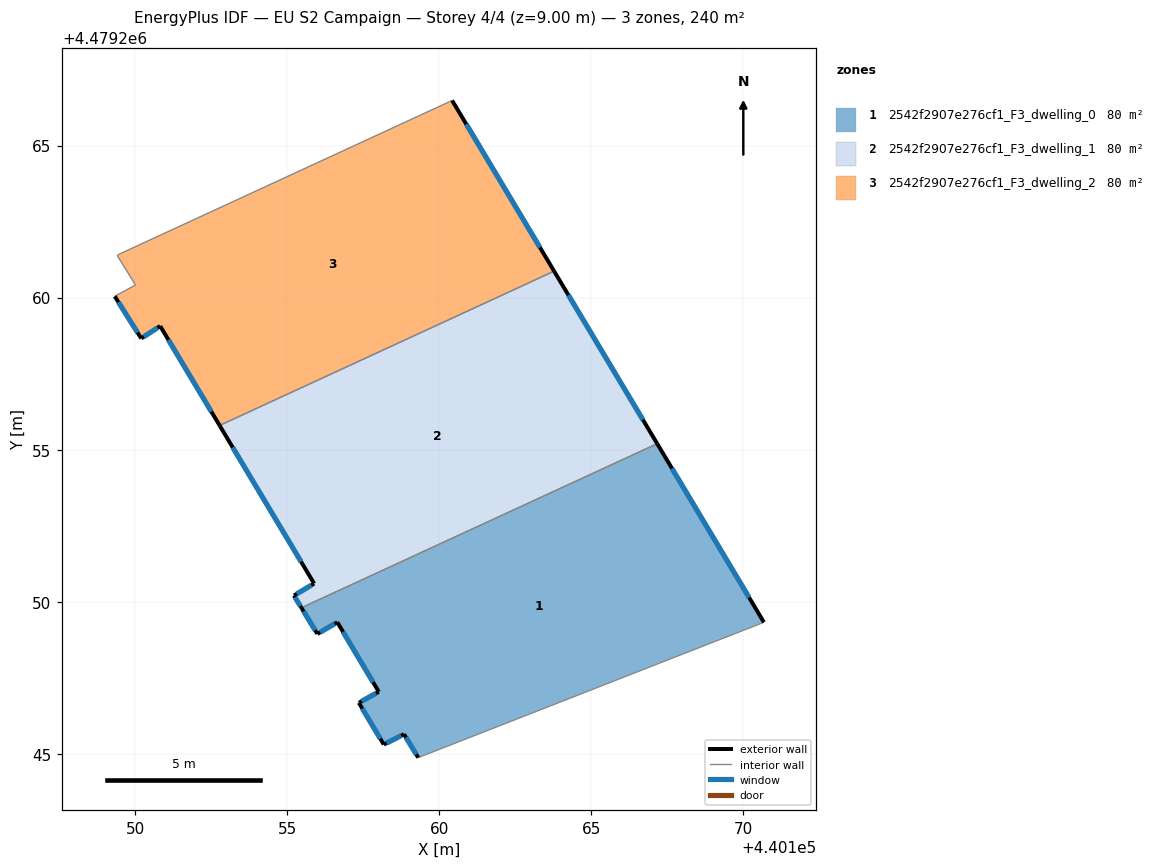
=== STOREY PLAN SPEC (per zone: floor XY polygon, exterior-wall plan segments, windows/doors) ===
zone 1: 2542f2907e276cf1_F3_dwelling_0  (79.9 m²)
  floor: (440170.67, 4479249.33) (440167.16, 4479255.20) (440155.47, 4479249.80) (440155.99, 4479248.95) (440156.65, 4479249.33) (440158.01, 4479247.04) (440157.35, 4479246.68) (440158.17, 4479245.31) (440158.84, 4479245.65) (440159.31, 4479244.88)
  exterior wall: (440158.01, 4479247.04) – (440156.65, 4479249.33)  [2.7 m]
    window: (440157.82, 4479247.36) – (440156.84, 4479249.01)  [4.2 m²]
  exterior wall: (440156.65, 4479249.33) – (440155.99, 4479248.95)  [0.8 m]
    window: (440156.56, 4479249.28) – (440156.08, 4479249.00)  [1.2 m²]
  exterior wall: (440155.99, 4479248.95) – (440155.47, 4479249.80)  [1.0 m]
    window: (440155.92, 4479249.06) – (440155.54, 4479249.68)  [1.6 m²]
  exterior wall: (440167.16, 4479255.20) – (440170.67, 4479249.33)  [6.8 m]
    window: (440167.65, 4479254.38) – (440170.18, 4479250.14)  [10.7 m²]
  exterior wall: (440159.31, 4479244.88) – (440158.84, 4479245.65)  [0.9 m]
    window: (440159.24, 4479244.98) – (440158.90, 4479245.54)  [1.4 m²]
  exterior wall: (440158.84, 4479245.65) – (440158.17, 4479245.31)  [0.7 m]
    window: (440158.75, 4479245.60) – (440158.27, 4479245.36)  [1.2 m²]
  exterior wall: (440158.17, 4479245.31) – (440157.35, 4479246.68)  [1.6 m]
    window: (440158.06, 4479245.50) – (440157.47, 4479246.49)  [2.5 m²]
  exterior wall: (440157.35, 4479246.68) – (440158.01, 4479247.04)  [0.7 m]
    window: (440157.45, 4479246.73) – (440157.92, 4479246.99)  [1.2 m²]
  interior walls: 2
zone 2: 2542f2907e276cf1_F3_dwelling_1  (79.9 m²)
  floor: (440167.16, 4479255.20) (440163.77, 4479260.87) (440152.78, 4479255.80) (440155.88, 4479250.60) (440155.22, 4479250.21) (440155.47, 4479249.80)
  exterior wall: (440163.77, 4479260.87) – (440167.16, 4479255.20)  [6.6 m]
    window: (440164.24, 4479260.08) – (440166.69, 4479255.99)  [10.3 m²]
  exterior wall: (440155.47, 4479249.80) – (440155.22, 4479250.21)  [0.5 m]
    window: (440155.43, 4479249.86) – (440155.26, 4479250.15)  [0.7 m²]
  exterior wall: (440155.22, 4479250.21) – (440155.89, 4479250.60)  [0.8 m]
    window: (440155.31, 4479250.26) – (440155.79, 4479250.55)  [1.2 m²]
  exterior wall: (440155.89, 4479250.60) – (440152.78, 4479255.80)  [6.1 m]
    window: (440155.45, 4479251.32) – (440153.21, 4479255.08)  [9.5 m²]
  interior walls: 2
zone 3: 2542f2907e276cf1_F3_dwelling_2  (79.9 m²)
  floor: (440163.77, 4479260.87) (440160.42, 4479266.48) (440149.48, 4479261.43) (440149.41, 4479261.39) (440150.01, 4479260.42) (440149.33, 4479260.04) (440150.20, 4479258.66) (440150.82, 4479259.07) (440152.78, 4479255.80)
  exterior wall: (440160.42, 4479266.48) – (440163.77, 4479260.87)  [6.5 m]
    window: (440160.89, 4479265.70) – (440163.31, 4479261.65)  [10.2 m²]
  exterior wall: (440152.78, 4479255.80) – (440150.82, 4479259.07)  [3.8 m]
    window: (440152.51, 4479256.25) – (440151.09, 4479258.61)  [6.0 m²]
  exterior wall: (440150.82, 4479259.07) – (440150.20, 4479258.66)  [0.7 m]
    window: (440150.74, 4479259.01) – (440150.29, 4479258.72)  [1.2 m²]
  exterior wall: (440150.20, 4479258.66) – (440149.33, 4479260.04)  [1.6 m]
    window: (440150.08, 4479258.85) – (440149.45, 4479259.85)  [2.6 m²]
  interior walls: 5

=== DERIVED (storey summary) ===
Building: EU S2 Campaign
Storey: 4 of 4  (floor level z = 9.00 m)
Storey gross floor area: 239.8 m²
Zones on this storey: 3
  - 2542f2907e276cf1_F3_dwelling_0: floor 79.9 m²; exterior wall 15.3 m (45.8 m²); 8 window(s) 23.9 m²; WWR 52.2%
  - 2542f2907e276cf1_F3_dwelling_1: floor 79.9 m²; exterior wall 13.9 m (41.7 m²); 4 window(s) 21.8 m²; WWR 52.2%
  - 2542f2907e276cf1_F3_dwelling_2: floor 79.9 m²; exterior wall 12.7 m (38.2 m²); 4 window(s) 19.9 m²; WWR 52.2%
Zone adjacency (shared interzone walls):
  - 2542f2907e276cf1_F3_dwelling_0 ↔ 2542f2907e276cf1_F3_dwelling_1
  - 2542f2907e276cf1_F3_dwelling_1 ↔ 2542f2907e276cf1_F3_dwelling_2